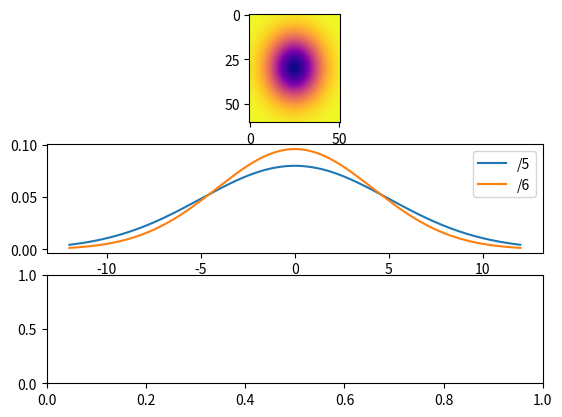

This chart was generated by the following Python code:
import matplotlib.pyplot as plt
import numpy as np

x1 = np.linspace(-12, 12, 1000)
x2 = np.linspace(-17, 17, 1000)
fig = plt.figure()
# ax1 = fig.add_subplot(111, projection='3d')
ax1 = fig.add_subplot(311)
ax2 = fig.add_subplot(312)
ax3 = fig.add_subplot(313)
mu = 0
sigmax = 25/5
sigmay = 25/6
pdf1 = np.exp(-((x1 - mu)**2)/(2*sigmax**2)) / (sigmax * np.sqrt(2*np.pi))
pdf2 = np.exp(-((x1 - mu)**2)/(2*sigmay**2)) / (sigmay * np.sqrt(2*np.pi))
def gaussian2D_mod(shape, sigmaW=1, sigmaH=1):
    m, n = [(ss - 1.) / 2. for ss in shape]
    y, x = np.ogrid[-m:m + 1, -n:n + 1]

    h = np.exp(-(x * x / (2 * sigmaW * sigmaW) + y * y / (2 * sigmaH * sigmaH)))
    h[h < np.finfo(h.dtype).eps * h.max()] = 0
    return h
nmsW= 51
nmsH = 61
gausss= gaussian2D_mod((nmsH, nmsW), nmsW/5, nmsH/5)
ax1.imshow(gausss, cmap='plasma_r')
ax2.plot(x1, pdf1, label='/5')
ax2.plot(x1, pdf2, label='/6')
ax2.legend()
plt.show()
print('done')